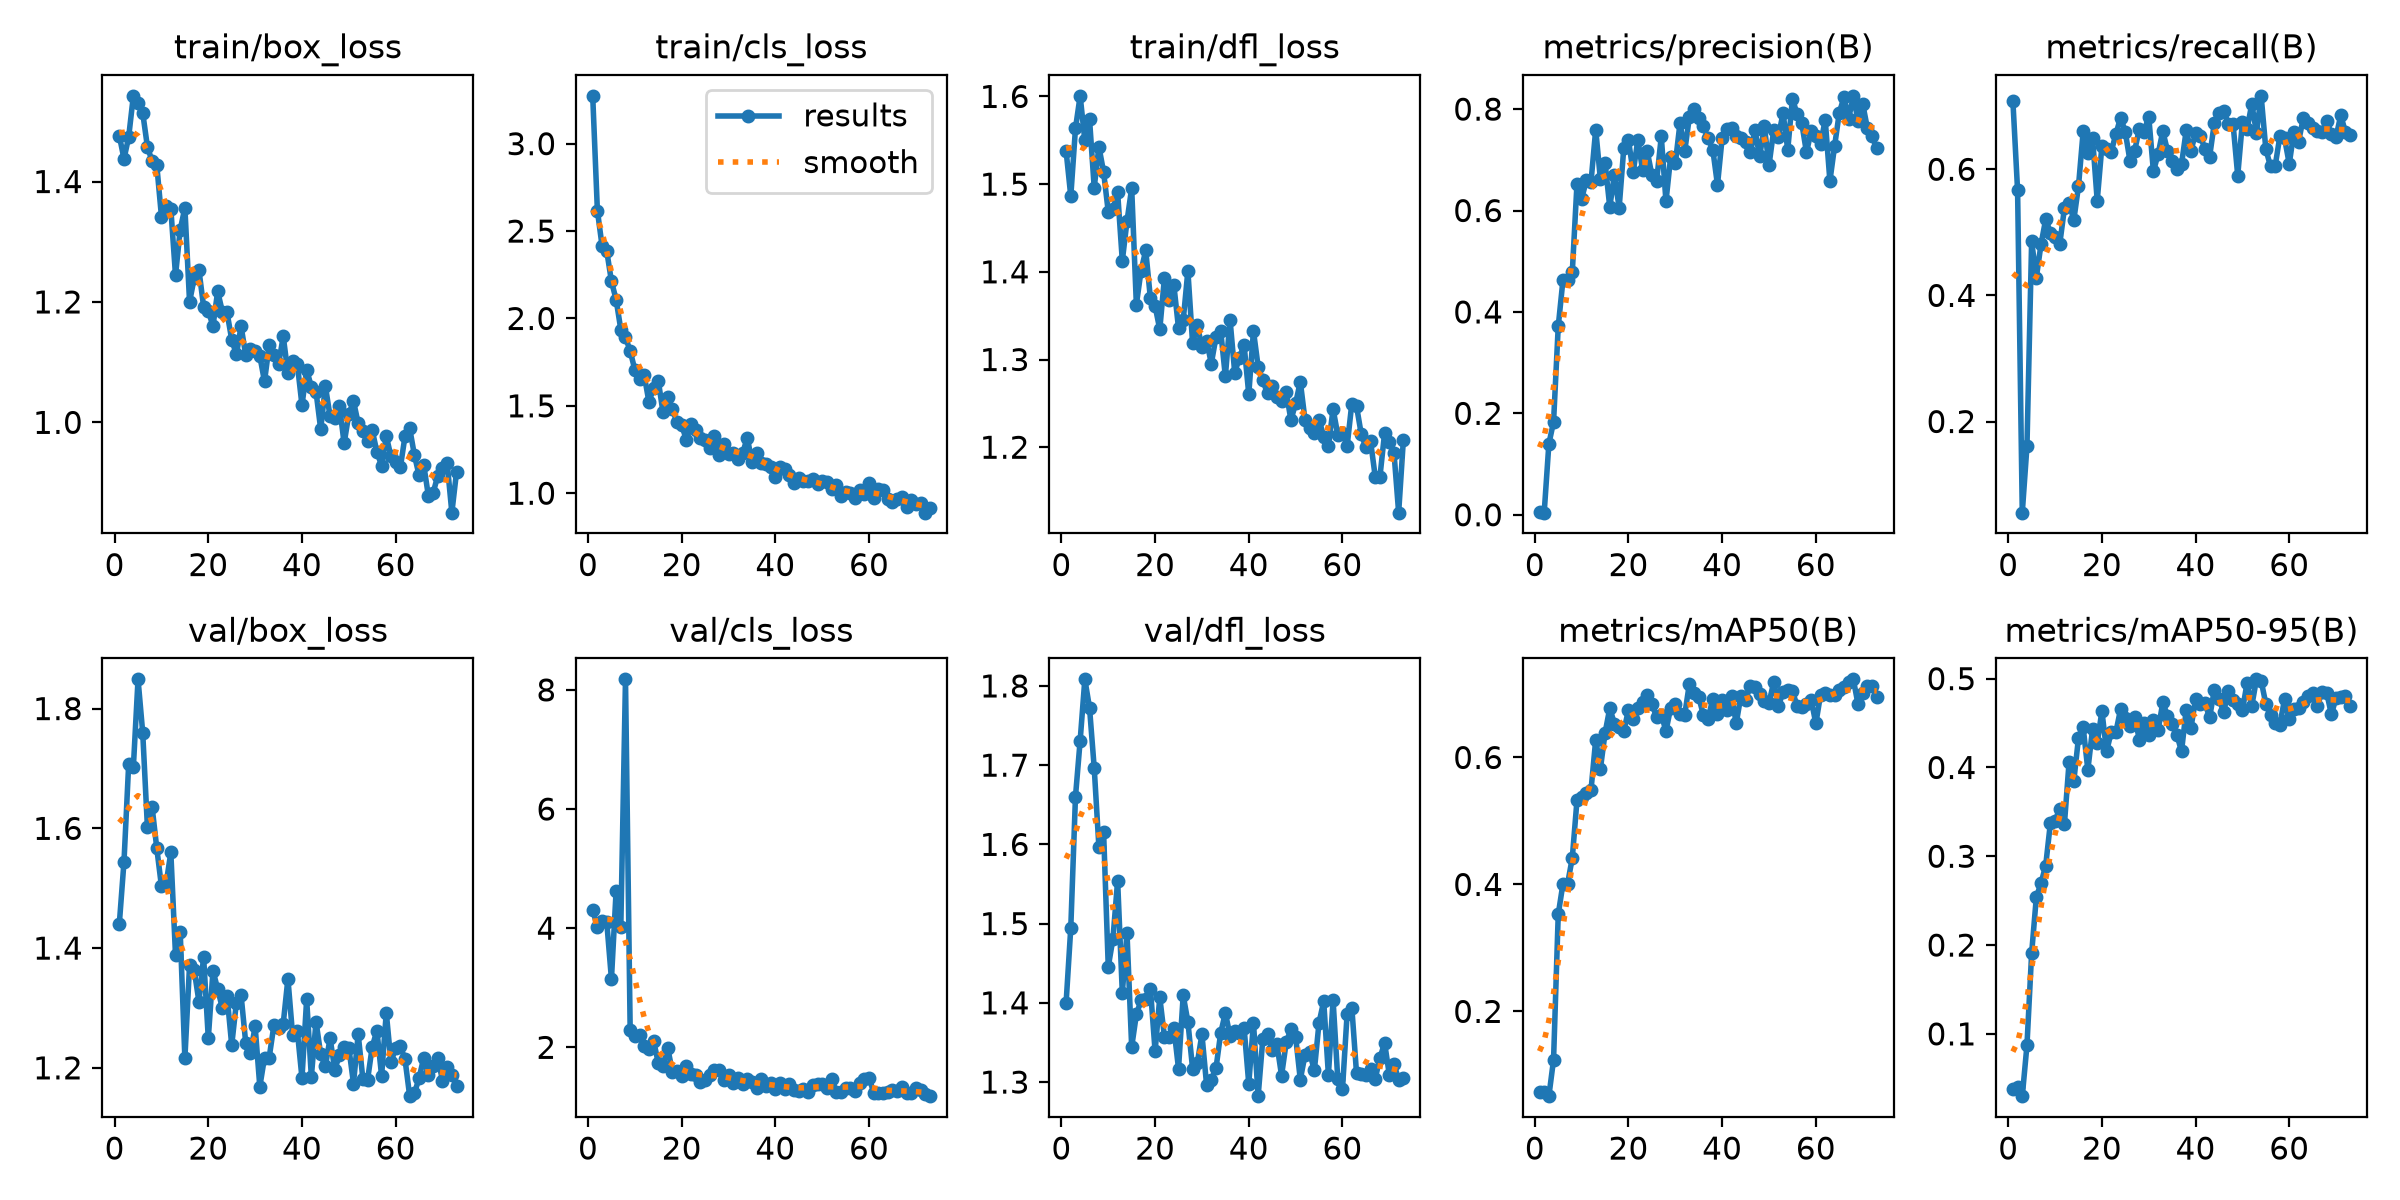

Source data for this figure (header and first rows):
epoch, time, train/box_loss, train/cls_loss, train/dfl_loss, metrics/precision(B), metrics/recall(B), metrics/mAP50(B), metrics/mAP50-95(B), val/box_loss, val/cls_loss, val/dfl_loss, lr/pg0, lr/pg1, lr/pg2
1, 32.99, 1.476, 3.274, 1.538, 0.00457, 0.7078, 0.07327, 0.03844, 1.44, 4.309, 1.4, 0.0005304, 0.0005304, 0.0005304
2, 64.69, 1.438, 2.617, 1.486, 0.00411, 0.5664, 0.07279, 0.03981, 1.544, 4.015, 1.495, 0.001075, 0.001075, 0.001075
3, 96.06, 1.474, 2.414, 1.564, 0.1398, 0.05545, 0.06649, 0.02987, 1.707, 4.127, 1.66, 0.001609, 0.001609, 0.001609
4, 127.3, 1.542, 2.386, 1.601, 0.1831, 0.1607, 0.124, 0.08709, 1.702, 4.103, 1.731, 0.001617, 0.001617, 0.001617
5, 158.9, 1.531, 2.213, 1.55, 0.3715, 0.4856, 0.3529, 0.191, 1.849, 3.145, 1.808, 0.001601, 0.001601, 0.001601
6, 190.2, 1.514, 2.107, 1.574, 0.4622, 0.4282, 0.4007, 0.2538, 1.76, 4.629, 1.773, 0.001584, 0.001584, 0.001584
7, 221.3, 1.458, 1.936, 1.496, 0.4638, 0.4809, 0.4011, 0.2697, 1.603, 4.02, 1.697, 0.001568, 0.001568, 0.001568
8, 252.7, 1.434, 1.892, 1.543, 0.4786, 0.5206, 0.4419, 0.2895, 1.636, 8.177, 1.597, 0.001551, 0.001551, 0.001551
9, 285.4, 1.427, 1.814, 1.514, 0.6524, 0.4996, 0.5322, 0.3373, 1.567, 2.283, 1.616, 0.001535, 0.001535, 0.001535
10, 317.7, 1.342, 1.706, 1.468, 0.6234, 0.4926, 0.538, 0.3399, 1.503, 2.191, 1.446, 0.001518, 0.001518, 0.001518
11, 349.5, 1.359, 1.655, 1.472, 0.6594, 0.4814, 0.5443, 0.3534, 1.508, 2.199, 1.481, 0.001502, 0.001502, 0.001502
12, 380.6, 1.355, 1.674, 1.491, 0.657, 0.538, 0.5489, 0.3365, 1.56, 2.015, 1.554, 0.001485, 0.001485, 0.001485
13, 412, 1.244, 1.524, 1.413, 0.7597, 0.5467, 0.6279, 0.4065, 1.388, 1.972, 1.413, 0.001469, 0.001469, 0.001469
14, 443.3, 1.32, 1.601, 1.458, 0.6619, 0.5194, 0.5821, 0.3846, 1.428, 2.11, 1.488, 0.001452, 0.001452, 0.001452
15, 474.4, 1.356, 1.644, 1.496, 0.6945, 0.573, 0.6386, 0.4332, 1.216, 1.737, 1.344, 0.001436, 0.001436, 0.001436
16, 506, 1.2, 1.464, 1.363, 0.607, 0.6599, 0.6775, 0.4453, 1.372, 1.682, 1.385, 0.001419, 0.001419, 0.001419
17, 538, 1.24, 1.549, 1.401, 0.6708, 0.626, 0.6532, 0.3972, 1.363, 1.995, 1.403, 0.001403, 0.001403, 0.001403
18, 570.3, 1.253, 1.482, 1.424, 0.605, 0.6502, 0.6483, 0.4429, 1.311, 1.594, 1.404, 0.001386, 0.001386, 0.001386
19, 604.4, 1.192, 1.405, 1.37, 0.7237, 0.5501, 0.6412, 0.4271, 1.385, 1.596, 1.418, 0.00137, 0.00137, 0.00137
20, 635.2, 1.185, 1.39, 1.361, 0.7385, 0.6369, 0.6753, 0.4636, 1.249, 1.519, 1.339, 0.001353, 0.001353, 0.001353
21, 666.3, 1.16, 1.305, 1.334, 0.6753, 0.6328, 0.6613, 0.418, 1.362, 1.69, 1.407, 0.001337, 0.001337, 0.001337
22, 698, 1.217, 1.393, 1.394, 0.7397, 0.628, 0.6781, 0.4401, 1.332, 1.548, 1.357, 0.00132, 0.00132, 0.00132
23, 730, 1.184, 1.362, 1.368, 0.6801, 0.6562, 0.6866, 0.4401, 1.3, 1.533, 1.356, 0.001304, 0.001304, 0.001304
24, 764.1, 1.183, 1.319, 1.385, 0.7169, 0.682, 0.698, 0.466, 1.321, 1.423, 1.369, 0.001287, 0.001287, 0.001287
25, 796.3, 1.137, 1.303, 1.336, 0.6696, 0.6589, 0.6834, 0.4562, 1.238, 1.451, 1.317, 0.001271, 0.001271, 0.001271
26, 827.9, 1.113, 1.257, 1.345, 0.6576, 0.6131, 0.6641, 0.4462, 1.309, 1.534, 1.409, 0.001254, 0.001254, 0.001254
27, 859, 1.16, 1.326, 1.401, 0.7461, 0.6297, 0.6673, 0.4572, 1.321, 1.627, 1.376, 0.001238, 0.001238, 0.001238
28, 889.9, 1.111, 1.22, 1.319, 0.6179, 0.6641, 0.6417, 0.431, 1.241, 1.619, 1.317, 0.001221, 0.001221, 0.001221
29, 920.5, 1.122, 1.284, 1.339, 0.7057, 0.6596, 0.678, 0.4499, 1.224, 1.458, 1.324, 0.001205, 0.001205, 0.001205
30, 950.9, 1.118, 1.222, 1.314, 0.6934, 0.6835, 0.6845, 0.436, 1.269, 1.544, 1.36, 0.001188, 0.001188, 0.001188
31, 981.4, 1.11, 1.231, 1.321, 0.7726, 0.5967, 0.6682, 0.4533, 1.169, 1.397, 1.296, 0.001172, 0.001172, 0.001172
32, 1012, 1.068, 1.194, 1.295, 0.7166, 0.6241, 0.667, 0.4418, 1.217, 1.48, 1.303, 0.001155, 0.001155, 0.001155
33, 1042, 1.128, 1.228, 1.326, 0.7847, 0.6605, 0.7162, 0.4732, 1.217, 1.377, 1.317, 0.001139, 0.001139, 0.001139
34, 1073, 1.111, 1.318, 1.333, 0.7999, 0.6295, 0.7019, 0.4583, 1.271, 1.467, 1.362, 0.001122, 0.001122, 0.001122
35, 1104, 1.097, 1.179, 1.281, 0.782, 0.6126, 0.6953, 0.4489, 1.266, 1.418, 1.387, 0.001106, 0.001106, 0.001106
36, 1134, 1.143, 1.232, 1.345, 0.7661, 0.6012, 0.6664, 0.437, 1.274, 1.324, 1.359, 0.001089, 0.001089, 0.001089
37, 1165, 1.082, 1.175, 1.285, 0.7421, 0.608, 0.6612, 0.418, 1.349, 1.476, 1.364, 0.001073, 0.001073, 0.001073
38, 1195, 1.102, 1.165, 1.302, 0.7201, 0.6616, 0.6924, 0.4651, 1.255, 1.352, 1.362, 0.001056, 0.001056, 0.001056
39, 1226, 1.098, 1.152, 1.317, 0.6505, 0.629, 0.6686, 0.4442, 1.262, 1.405, 1.369, 0.00104, 0.00104, 0.00104
40, 1258, 1.029, 1.091, 1.26, 0.7437, 0.6575, 0.6903, 0.4767, 1.183, 1.305, 1.298, 0.001023, 0.001023, 0.001023
41, 1290, 1.087, 1.149, 1.333, 0.7608, 0.6534, 0.675, 0.4715, 1.315, 1.401, 1.375, 0.001007, 0.001007, 0.001007
42, 1321, 1.059, 1.136, 1.292, 0.7632, 0.6323, 0.6966, 0.4724, 1.185, 1.304, 1.282, 0.0009904, 0.0009904, 0.0009904
43, 1352, 1.051, 1.103, 1.276, 0.7475, 0.6199, 0.6537, 0.4563, 1.277, 1.382, 1.355, 0.0009739, 0.0009739, 0.0009739
44, 1382, 0.9886, 1.058, 1.261, 0.7425, 0.6732, 0.697, 0.4874, 1.222, 1.283, 1.361, 0.0009574, 0.0009574, 0.0009574
45, 1413, 1.06, 1.087, 1.27, 0.7345, 0.6897, 0.6907, 0.4768, 1.203, 1.265, 1.341, 0.0009409, 0.0009409, 0.0009409
46, 1443, 1.01, 1.071, 1.257, 0.7149, 0.6931, 0.7123, 0.4627, 1.25, 1.302, 1.348, 0.0009244, 0.0009244, 0.0009244
47, 1474, 1.008, 1.069, 1.253, 0.7579, 0.6715, 0.7109, 0.4861, 1.197, 1.244, 1.308, 0.0009078, 0.0009078, 0.0009078
48, 1505, 1.028, 1.079, 1.263, 0.7067, 0.6723, 0.6996, 0.4755, 1.221, 1.367, 1.35, 0.0008913, 0.0008913, 0.0008913
49, 1537, 0.965, 1.053, 1.231, 0.7662, 0.5898, 0.6884, 0.4711, 1.235, 1.384, 1.367, 0.0008748, 0.0008748, 0.0008748
50, 1568, 1.013, 1.07, 1.25, 0.6893, 0.675, 0.686, 0.4643, 1.234, 1.378, 1.357, 0.0008583, 0.0008583, 0.0008583
51, 1598, 1.035, 1.062, 1.275, 0.7588, 0.6636, 0.7186, 0.4954, 1.174, 1.323, 1.303, 0.0008418, 0.0008418, 0.0008418
52, 1628, 0.9983, 1.023, 1.231, 0.7457, 0.7038, 0.6807, 0.4693, 1.256, 1.471, 1.334, 0.0008253, 0.0008253, 0.0008253
53, 1663, 0.9863, 1.045, 1.222, 0.7922, 0.658, 0.7031, 0.4992, 1.182, 1.254, 1.337, 0.0008088, 0.0008088, 0.0008088
54, 1698, 0.9696, 0.9831, 1.216, 0.7198, 0.7165, 0.7064, 0.4976, 1.18, 1.246, 1.315, 0.0007923, 0.0007923, 0.0007923
55, 1730, 0.9868, 1.005, 1.231, 0.8209, 0.6319, 0.7046, 0.4717, 1.235, 1.323, 1.375, 0.0007758, 0.0007758, 0.0007758
56, 1761, 0.9509, 1.002, 1.212, 0.7898, 0.6047, 0.681, 0.459, 1.262, 1.325, 1.402, 0.0007593, 0.0007593, 0.0007593
57, 1792, 0.928, 0.9702, 1.201, 0.7718, 0.6057, 0.6789, 0.4502, 1.187, 1.262, 1.309, 0.0007428, 0.0007428, 0.0007428
58, 1823, 0.9772, 1.017, 1.244, 0.7147, 0.6522, 0.6837, 0.4482, 1.292, 1.408, 1.403, 0.0007263, 0.0007263, 0.0007263
59, 1853, 0.9434, 0.9956, 1.214, 0.7564, 0.6491, 0.6908, 0.4769, 1.209, 1.474, 1.304, 0.0007098, 0.0007098, 0.0007098
60, 1884, 0.9343, 1.059, 1.216, 0.7464, 0.6086, 0.6535, 0.454, 1.233, 1.49, 1.291, 0.0006933, 0.0006933, 0.0006933
... 13 more rows
